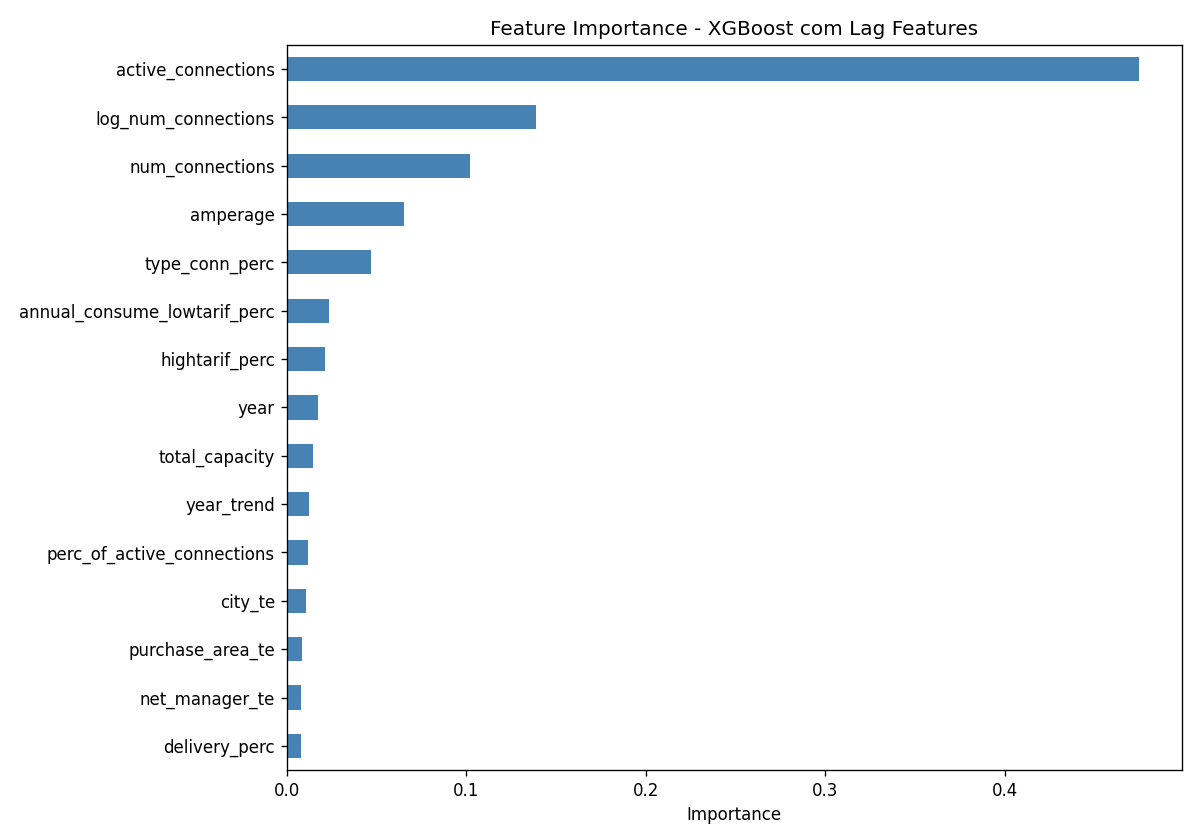

The data file committed next to this chart (first rows):
, importance
active_connections, 0.4751
log_num_connections, 0.1388
num_connections, 0.1019
amperage, 0.06545
type_conn_perc, 0.04721
annual_consume_lowtarif_perc, 0.02334
hightarif_perc, 0.02154
year, 0.0176
total_capacity, 0.01462
year_trend, 0.01253
perc_of_active_connections, 0.01172
city_te, 0.01103
purchase_area_te, 0.008756
net_manager_te, 0.008074
delivery_perc, 0.007825
city_lag1_mean, 0.006261
city_rolling_mean3, 0.006185
smartmeter_connections, 0.005712
city_lag2_mean, 0.004833
city_vs_national, 0.004528
smartmeter_perc, 0.003599
smart_x_trend, 0.003407
